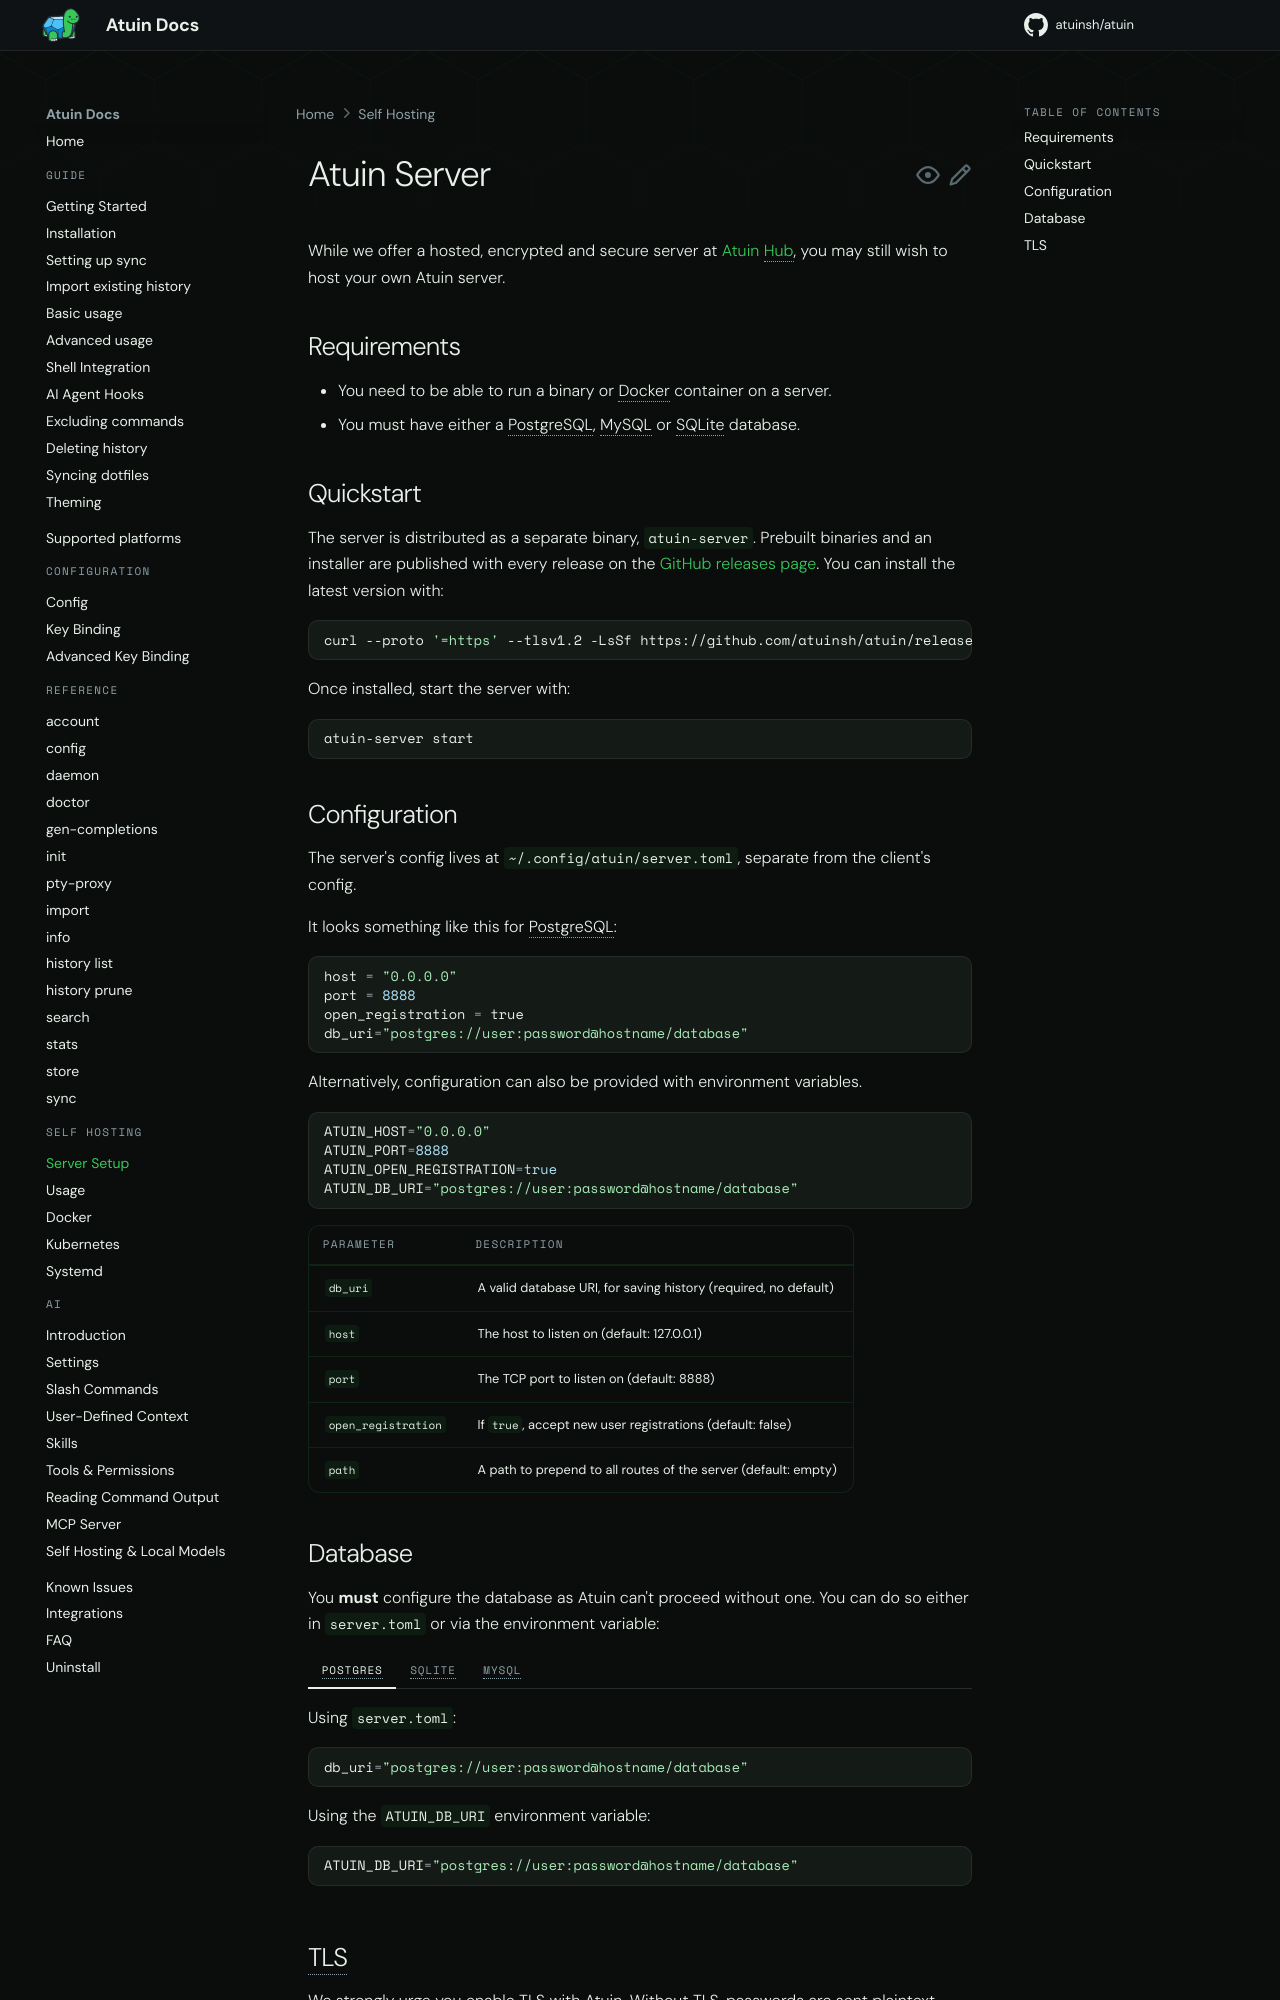

repository: atuinsh/atuin · page: 18.22/self-hosting/server-setup/index.html · generator: mkdocs

# Atuin Server

While we offer a hosted, encrypted and secure server at [Atuin
Hub](https://hub.atuin.sh/), you may still wish to host your own Atuin server.

## Requirements

- You need to be able to run a binary or Docker container on a server.
- You must have either a PostgreSQL, MySQL or SQLite database.

## Quickstart

The server is distributed as a separate binary, `atuin-server`. Prebuilt
binaries and an installer are published with every release on the [GitHub
releases page](https://github.com/atuinsh/atuin/releases). You can install the
latest version with:

```shell
curl --proto '=https' --tlsv1.2 -LsSf https://github.com/atuinsh/atuin/releases/latest/download/atuin-server-installer.sh | sh
```

Once installed, start the server with:

```shell
atuin-server start
```

## Configuration

The server's config lives at `~/.atuin/server.toml`, separate from the client's
config.

It looks something like this for PostgreSQL:

```toml
host = "0.0.0.0"
port = 8888
open_registration = true
db_uri="postgres://user:password@hostname/database"
```

Alternatively, configuration can also be provided with environment variables.

```sh
ATUIN_HOST="0.0.0.0"
ATUIN_PORT=8888
ATUIN_OPEN_REGISTRATION=true
ATUIN_DB_URI="postgres://user:password@hostname/database"
```

An `ATUIN_*` environment variable overrides the same key in `server.toml`. An
empty one, such as `ATUIN_DB_URI=` left in a compose file, counts as unset.
`ATUIN_PORT` in the `tcp://10.96.0.12:8888` form, which Kubernetes sets for a
Service named `atuin`, is ignored with a warning; see
[Kubernetes](kubernetes.md#service-links).

| Parameter              | Description                                                                        |
| ---------------------- | ---------------------------------------------------------------------------------- |
| `db_uri`               | A valid database URI, for saving history (required, no default)                    |
| `db_password_file`     | A file holding the database password, kept out of `db_uri` (default: none)         |
| `host`                 | The host to listen on (default: 127.0.0.1)                                         |
| `port`                 | The TCP port to listen on (default: 8888)                                          |
| `open_registration`    | If `true`, accept new user registrations (default: false)                          |
| `path`                 | A path to prepend to all routes of the server (default: empty)                     |
| `trusted_proxies`      | Reverse proxies whose client address header is trusted (default: empty)            |
| `trusted_proxy_header` | The header those proxies report the client address in (default: `X-Forwarded-For`) |

## Database

You **must** configure the database as Atuin can't proceed without one. You
can do so either in `server.toml` or via the environment variable:

=== "Postgres"

    Using `server.toml`:

    ```toml
    db_uri="postgres://user:password@hostname/database"
    ```

    Using the `ATUIN_DB_URI` environment variable:

    ```bash
    ATUIN_DB_URI="postgres://user:password@hostname/database"
    ```

=== "SQLite"

    Using `server.toml`:

    ```toml
    db_uri="sqlite:///config/atuin.db"
    ```

    Using the `ATUIN_DB_URI` environment variable:

    ```bash
    ATUIN_DB_URI="sqlite:///config/atuin.db"
    ```

    **Note that atuin will create this file if it does not exist.**

=== "MySQL"

    Using `server.toml`:

    ```toml
    db_uri="mysql://user:password@hostname/database"
    ```

    Using the `ATUIN_DB_URI` environment variable:

    ```bash
    ATUIN_DB_URI="mysql://user:password@hostname/database"
    ```

    !!! warn "Support"

        MySQL is currently considered a tier-two database meaning that,
        although we support it, issues are deprioritized in favor of tier-one
        databases -- PostgreSQL and SQLite.

### Keeping the password in a file

Instead of writing the password into `db_uri`, you can keep it in a file, such
as a [Docker](docker.md#keeping-the-password-in-a-secret) or
[Kubernetes](kubernetes.md#keeping-the-password-in-a-secret) secret, and point
`db_password_file` at it:

```toml
db_uri="postgres://user@hostname/database"
db_password_file="/run/secrets/atuin_db_password"
```

Or with environment variables:

```bash
ATUIN_DB_URI="postgres://user@hostname/database"
ATUIN_DB_PASSWORD_FILE="/run/secrets/atuin_db_password"
```

Trailing newlines in the file are ignored, and the rest is used as-is, so
unlike a password in `db_uri` it doesn't need escaping. `db_uri` must name the
host, and must not contain a password as well. This works with PostgreSQL and
MySQL; SQLite has no password.

## Administration

`atuin-server` supports some administration tools.

### User Management

While `open_registration` is `true`, anyone who can reach the server can
register. To keep a server private, leave it `false` and create accounts on the
server instead:

```shell
atuin-server admin user create --email alice@example.com alice
```

You can also delete users as well as change their passwords.

```shell
atuin-server admin user set-password alice
atuin-server admin user delete alice
```

## TLS

We strongly urge you enable TLS with Atuin. Without TLS, passwords are sent
plaintext, which is wildly insecure.

For TLS/HTTPS support, we recommend using a reverse proxy such as
[nginx](https://nginx.org/), [Caddy](https://caddyserver.com/), or
[Traefik](https://traefik.io/traefik) in front of the Atuin server.
